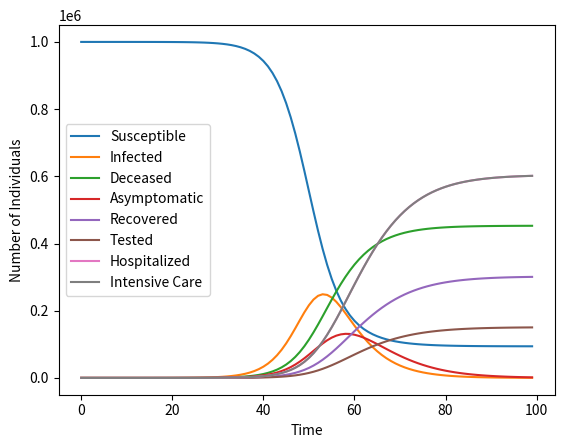

Here is the Python script that generated this plot:
import numpy as np
import matplotlib.pyplot as plt


def sidarthe_model(N, alpha, beta, gamma, delta, epsilon, theta, timesteps, initial_conditions):
    
    S_0, I_0, D_0, A_0, R_0, T_0, H_0, E_0 = initial_conditions
    S = np.zeros(timesteps)
    I = np.zeros(timesteps)
    D = np.zeros(timesteps)
    A = np.zeros(timesteps)
    R = np.zeros(timesteps)
    T = np.zeros(timesteps)
    H = np.zeros(timesteps)
    E = np.zeros(timesteps)
    
    S[0] = S_0
    I[0] = I_0
    D[0] = D_0
    A[0] = A_0
    R[0] = R_0
    T[0] = T_0
    H[0] = H_0
    E[0] = E_0
    
    dt = 1
    for t in range(timesteps-1):
        S[t+1] = S[t] - alpha*S[t]*I[t]*dt/N
        I[t+1] = I[t] + alpha*S[t]*I[t]*dt/N - beta*I[t]*dt - theta*I[t]*dt
        D[t+1] = D[t] + beta*I[t]*dt
        A[t+1] = A[t] + theta*I[t]*dt - gamma*A[t]*dt - delta*A[t]*dt
        R[t+1] = R[t] + gamma*A[t]*dt
        T[t+1] = T[t] + delta*A[t]*dt
        H[t+1] = H[t] + epsilon*A[t]*dt
        E[t+1] = E[t] + epsilon*A[t]*dt
    
    return S, I, D, A, R, T, H, E


N = 1000000  # Population size
alpha = 0.5  # Contact rate
beta = 0.1   # Infection rate
gamma = 0.1  # Recovery rate
theta = 0.1  # Hospitalization rate
epsilon = 0.2  # Intensive care rate
delta = 0.05  # Death rate
timesteps = 100
initial_conditions = (N-1, 1, 0, 0, 0, 0, 0, 0)  # (S, I, D, A, R, T, H, E) at t=0

S, I, D, A, R, T, H, E = sidarthe_model(N, alpha, beta, gamma, delta, epsilon, theta, timesteps, initial_conditions)

plt.plot(range(timesteps), S, label='Susceptible')
plt.plot(range(timesteps), I, label='Infected')
plt.plot(range(timesteps), D, label='Deceased')
plt.plot(range(timesteps), A, label='Asymptomatic')
plt.plot(range(timesteps), R, label='Recovered')
plt.plot(range(timesteps), T, label='Tested')
plt.plot(range(timesteps), H, label='Hospitalized')
plt.plot(range(timesteps), E, label='Intensive Care')
plt.xlabel('Time')
plt.ylabel('Number of Individuals')
plt.legend()
plt.show()
